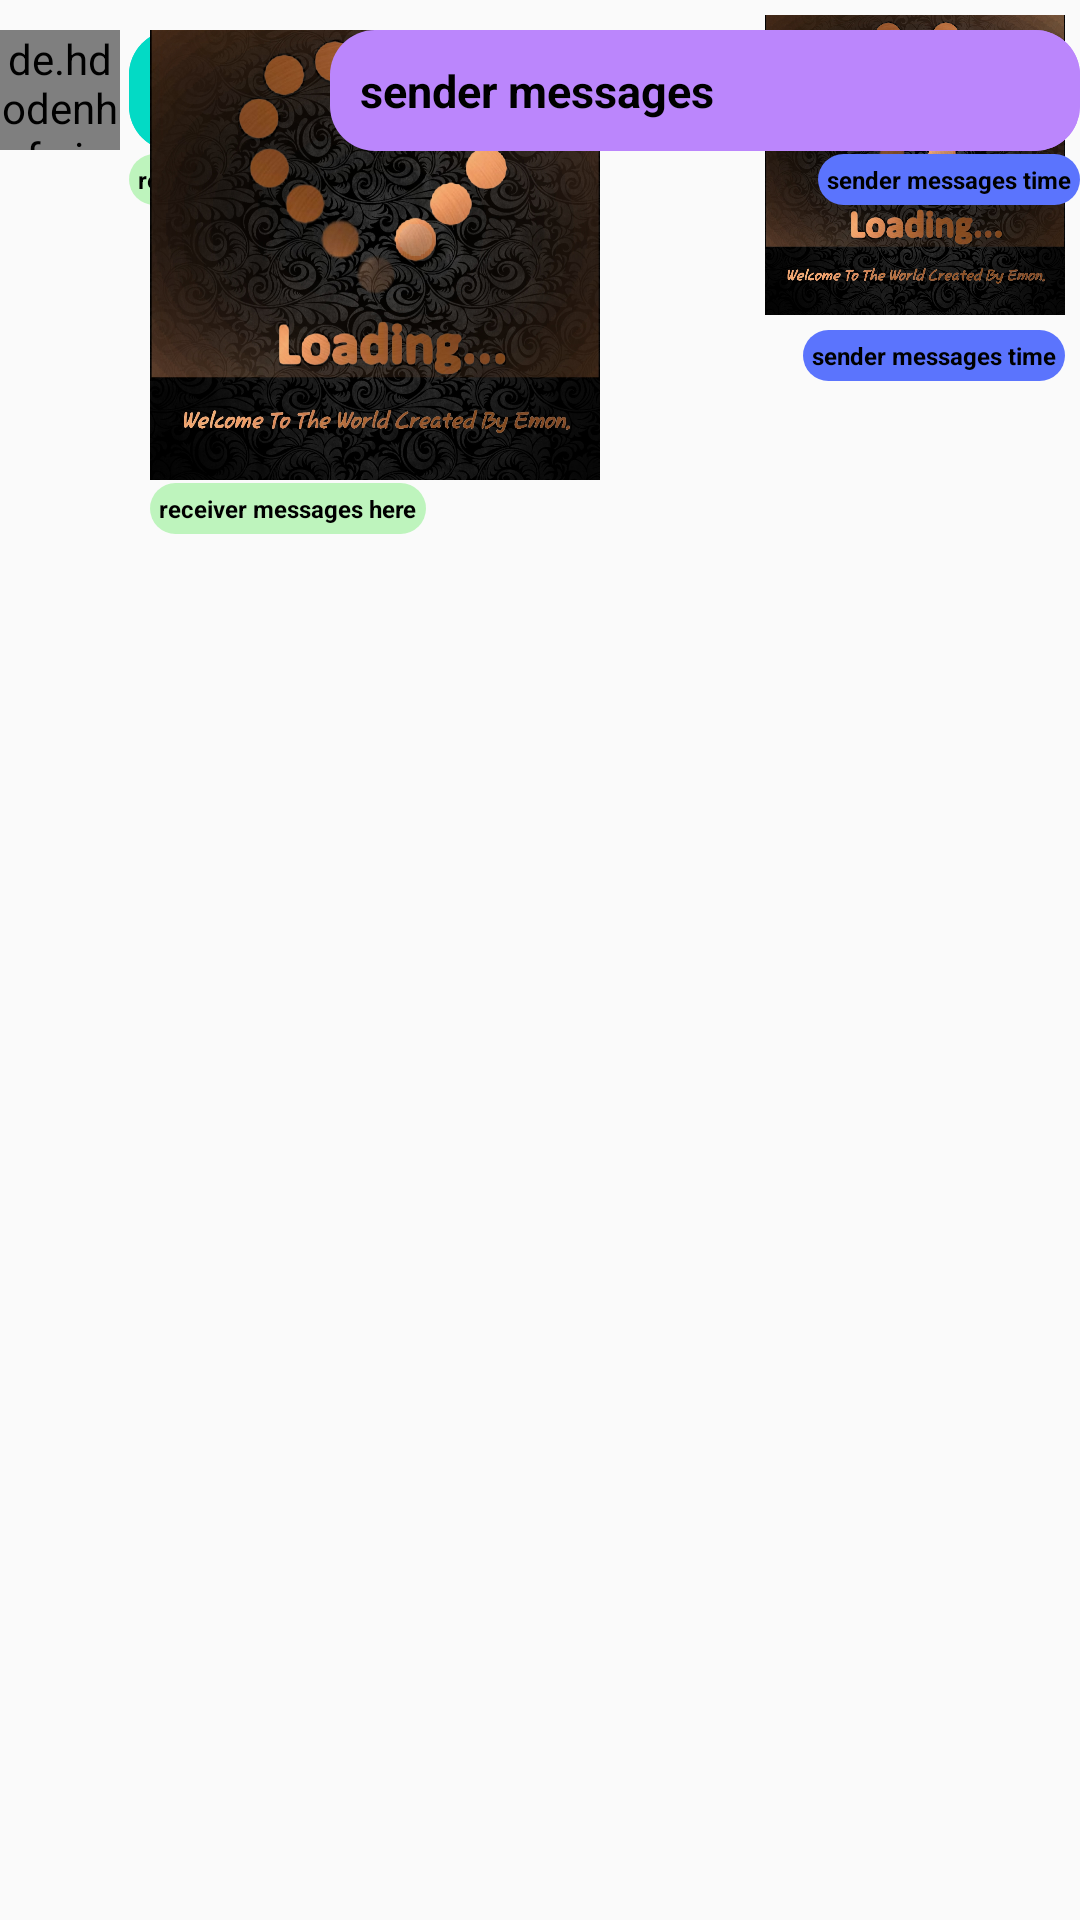

Reconstruct the res/layout file that produces this screen, plus the resources it refers to.
<!-- AndroidManifest.xml: application theme Theme.KuetApp -->
<!-- res/layout/custom_messages_layout.xml -->
<?xml version="1.0" encoding="utf-8"?>
<RelativeLayout
    xmlns:android="http://schemas.android.com/apk/res/android"
    android:layout_width="match_parent"
    android:layout_height="wrap_content">

    <de.hdodenhof.circleimageview.CircleImageView
        android:id="@+id/message_profile_image"
        android:layout_width="40dp"
        android:layout_height="40dp"
        android:layout_marginTop="10dp"
        android:src="@drawable/profile_image"
        />

    <TextView
        android:id="@+id/receiver_message_text"
        android:layout_width="wrap_content"
        android:layout_height="wrap_content"
        android:layout_alignParentTop="true"
        android:layout_marginTop="10dp"
        android:layout_marginLeft="3dp"
        android:layout_toEndOf="@+id/message_profile_image"
        android:background="@drawable/receiver_messages_layout"
        android:text="receiver messages here"
        android:padding="10dp"
        android:textSize="15sp"
        android:textStyle="bold"
        android:textColor="@android:color/black"
        />
    <TextView
        android:id="@+id/receiver_message_text_max"
        android:layout_width="250dp"
        android:layout_height="wrap_content"
        android:layout_alignParentTop="true"
        android:layout_marginTop="10dp"
        android:layout_marginLeft="3dp"
        android:layout_toEndOf="@+id/message_profile_image"
        android:background="@drawable/receiver_messages_layout"
        android:text="receiver messages here"
        android:padding="10dp"
        android:textSize="15sp"
        android:textStyle="bold"
        android:textColor="@android:color/black"
        />
    <TextView
        android:id="@+id/receiver_message_text_time"
        android:layout_width="wrap_content"
        android:layout_height="wrap_content"

        android:layout_marginTop="1dp"
        android:layout_marginLeft="3dp"
        android:layout_toEndOf="@+id/message_profile_image"
        android:layout_below="@+id/receiver_message_text"
        android:background="@drawable/receiver_message_time_layout"
        android:text="receiver messages here"
        android:padding="3dp"
        android:textSize="8sp"
        android:textStyle="bold"
        android:textColor="@android:color/black"
        />


    <ImageView
        android:id="@+id/message_sender_image_view"
        android:layout_width="100dp"
        android:layout_height="100dp"
        android:layout_alignParentEnd="true"
        android:background="@drawable/image_loading"
        android:layout_margin="5dp"
        android:scaleType="centerCrop"
        />
    <TextView
        android:id="@+id/sender_messsage_image_time"
        android:layout_width="wrap_content"
        android:layout_height="wrap_content"
        android:layout_alignParentEnd="true"
        android:layout_marginTop="0dp"
        android:layout_marginEnd="5dp"
        android:layout_below="@+id/message_sender_image_view"
        android:layout_alignParentTop="@+id/receiver_message_text"
        android:background="@drawable/sender_message_time_layout"
        android:text="sender messages time"
        android:textSize="8sp"
        android:padding="3dp"
        android:textStyle="bold"
        android:textColor="@android:color/black"
        />

    <ImageView
        android:id="@+id/message_receiver_image_view"
        android:layout_width="150dp"
        android:layout_height="150dp"
        android:layout_marginStart="50dp"
        android:layout_alignParentStart="true"
        android:layout_marginTop="10dp"
        android:background="@drawable/image_loading"
        android:scaleType="centerCrop"
        />
    <TextView
        android:id="@+id/receiver_message_image_time"
        android:layout_width="wrap_content"
        android:layout_height="wrap_content"
        android:layout_marginStart="10dp"
        android:layout_marginTop="1dp"
        android:layout_marginLeft="3dp"
        android:layout_toEndOf="@+id/message_profile_image"
        android:layout_below="@+id/message_receiver_image_view"
        android:background="@drawable/receiver_message_time_layout"
        android:text="receiver messages here"
        android:padding="3dp"
        android:textSize="8sp"
        android:textStyle="bold"
        android:textColor="@android:color/black"
        />


    <TextView
        android:id="@+id/sender_messsage_text"
        android:layout_width="wrap_content"
        android:layout_height="wrap_content"
        android:layout_alignParentEnd="true"
        android:layout_marginTop="10dp"
        android:layout_alignParentTop="@+id/receiver_message_text"
        android:background="@drawable/sender_messages_layout"
        android:text="sender messages"
        android:textSize="15sp"
        android:padding="10dp"
        android:paddingEnd="10dp"
        android:textStyle="bold"
        android:textColor="@android:color/black"
        />

    <TextView
        android:id="@+id/sender_messsage_text_max"
        android:layout_width="250dp"
        android:layout_height="wrap_content"
        android:layout_alignParentEnd="true"
        android:layout_marginTop="10dp"
        android:layout_alignParentTop="@+id/receiver_message_text"
        android:background="@drawable/sender_messages_layout"
        android:text="sender messages"
        android:textSize="15sp"
        android:padding="10dp"
        android:paddingEnd="10dp"
        android:textStyle="bold"
        android:textColor="@android:color/black"
        />

    <TextView
        android:id="@+id/sender_messsage_text_time"
        android:layout_width="wrap_content"
        android:layout_height="wrap_content"
        android:layout_alignParentEnd="true"
        android:layout_marginTop="1dp"
        android:layout_below="@+id/sender_messsage_text"
        android:layout_alignParentTop="@+id/receiver_message_text"
        android:background="@drawable/sender_message_time_layout"
        android:text="sender messages time"
        android:textSize="8sp"
        android:padding="3dp"
        android:textStyle="bold"
        android:textColor="@android:color/black"
        />


</RelativeLayout>
<!-- resources referenced by this layout -->
<resources>
  <!-- drawable image_loading: jpg bitmap (drawable, 781528 bytes) -->
  <!-- drawable receiver_message_time_layout (drawable) -->
  <?xml version="1.0" encoding="utf-8"?>
  <shape xmlns:android="http://schemas.android.com/apk/res/android">
      <solid android:color="#9997F195"></solid>
      <corners android:radius="15dp"></corners>
  </shape>
  <!-- drawable receiver_messages_layout (drawable) -->
  <?xml version="1.0" encoding="utf-8"?>
  <shape xmlns:android="http://schemas.android.com/apk/res/android">
      <solid android:color="@color/teal_700"></solid>
      <corners android:radius="15dp"></corners>
  </shape>
  <!-- drawable sender_message_time_layout (drawable) -->
  <?xml version="1.0" encoding="utf-8"?>
  <shape xmlns:android="http://schemas.android.com/apk/res/android">
      <solid android:color="@color/blue"></solid>
      <corners android:radius="15dp"></corners>
  </shape>
  <!-- drawable sender_messages_layout (drawable) -->
  <?xml version="1.0" encoding="utf-8"?>
  <shape xmlns:android="http://schemas.android.com/apk/res/android">
      <solid android:color="@color/purple_200"></solid>
      <corners android:radius="15dp"></corners>
  </shape>
  <style name="Theme.KuetApp" parent="Theme.AppCompat.Light.NoActionBar">
          
          <item name="colorPrimary">@color/purple_500</item>
          <item name="colorPrimaryVariant">@color/purple_700</item>
          <item name="colorOnPrimary">@color/white</item>
          
          <item name="colorSecondary">@color/teal_200</item>
          <item name="colorSecondaryVariant">@color/teal_700</item>
          <item name="colorOnSecondary">@color/black</item>
          
          <item name="android:statusBarColor" tools:targetApi="l">?attr/colorPrimaryVariant</item>
          
      </style>
  <color name="teal_700">#FF03DAC5</color>
  <color name="blue">#5B74FD</color>
  <color name="purple_200">#FFBB86FC</color>
  <color name="purple_500">#FF000000</color>
  <color name="purple_700">#FF000000</color>
  <color name="white">#FFFFFFFF</color>
  <color name="teal_200">#FF03DAC5</color>
  <color name="black">#FF000000</color>
</resources>
